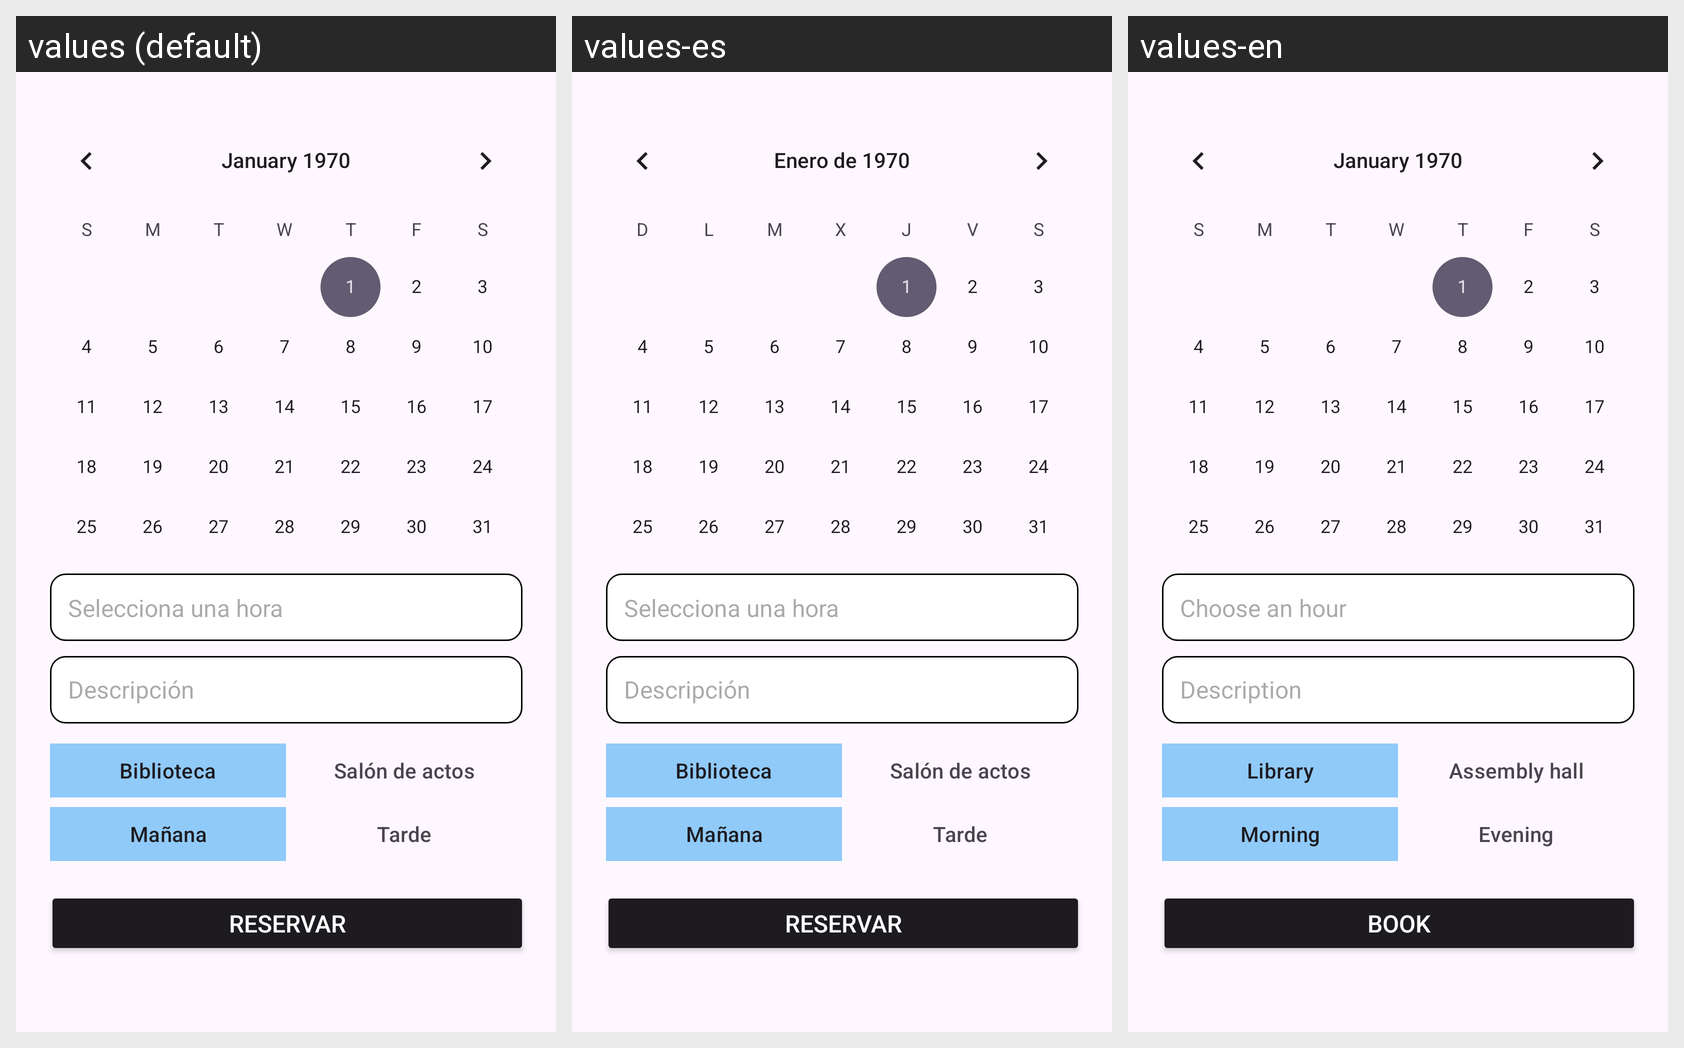

Translations of the strings shown on this Android screen, per locale in the grid:
Android screen res/layout/fragment_home.xml rendered under 3 locales, left to right: values (default), values-es, values-en. Device: Nexus 5 (rendered at 1080×1920; each locale shown at half size, 540×960, under a caption strip naming it); theme Theme.ReservasAyala.
Strings drawn on this screen, with the default value and each locale's value (text and hints the layout hard-codes, and strings that could not be matched under every locale, appear in the picture but are not listed):

seleccion_hora
  values: Selecciona una hora
  values-es: Selecciona una hora
  values-en: Choose an hour

description
  values: Descripción
  values-es: Descripción
  values-en: Description

book
  values: Reservar
  values-es: Reservar
  values-en: Book

library
  values: Biblioteca
  values-es: Biblioteca
  values-en: Library

hall
  values: Salón de actos
  values-es: Salón de actos
  values-en: Assembly hall

morning
  values: Mañana
  values-es: Mañana
  values-en: Morning

evening
  values: Tarde
  values-es: Tarde
  values-en: Evening
